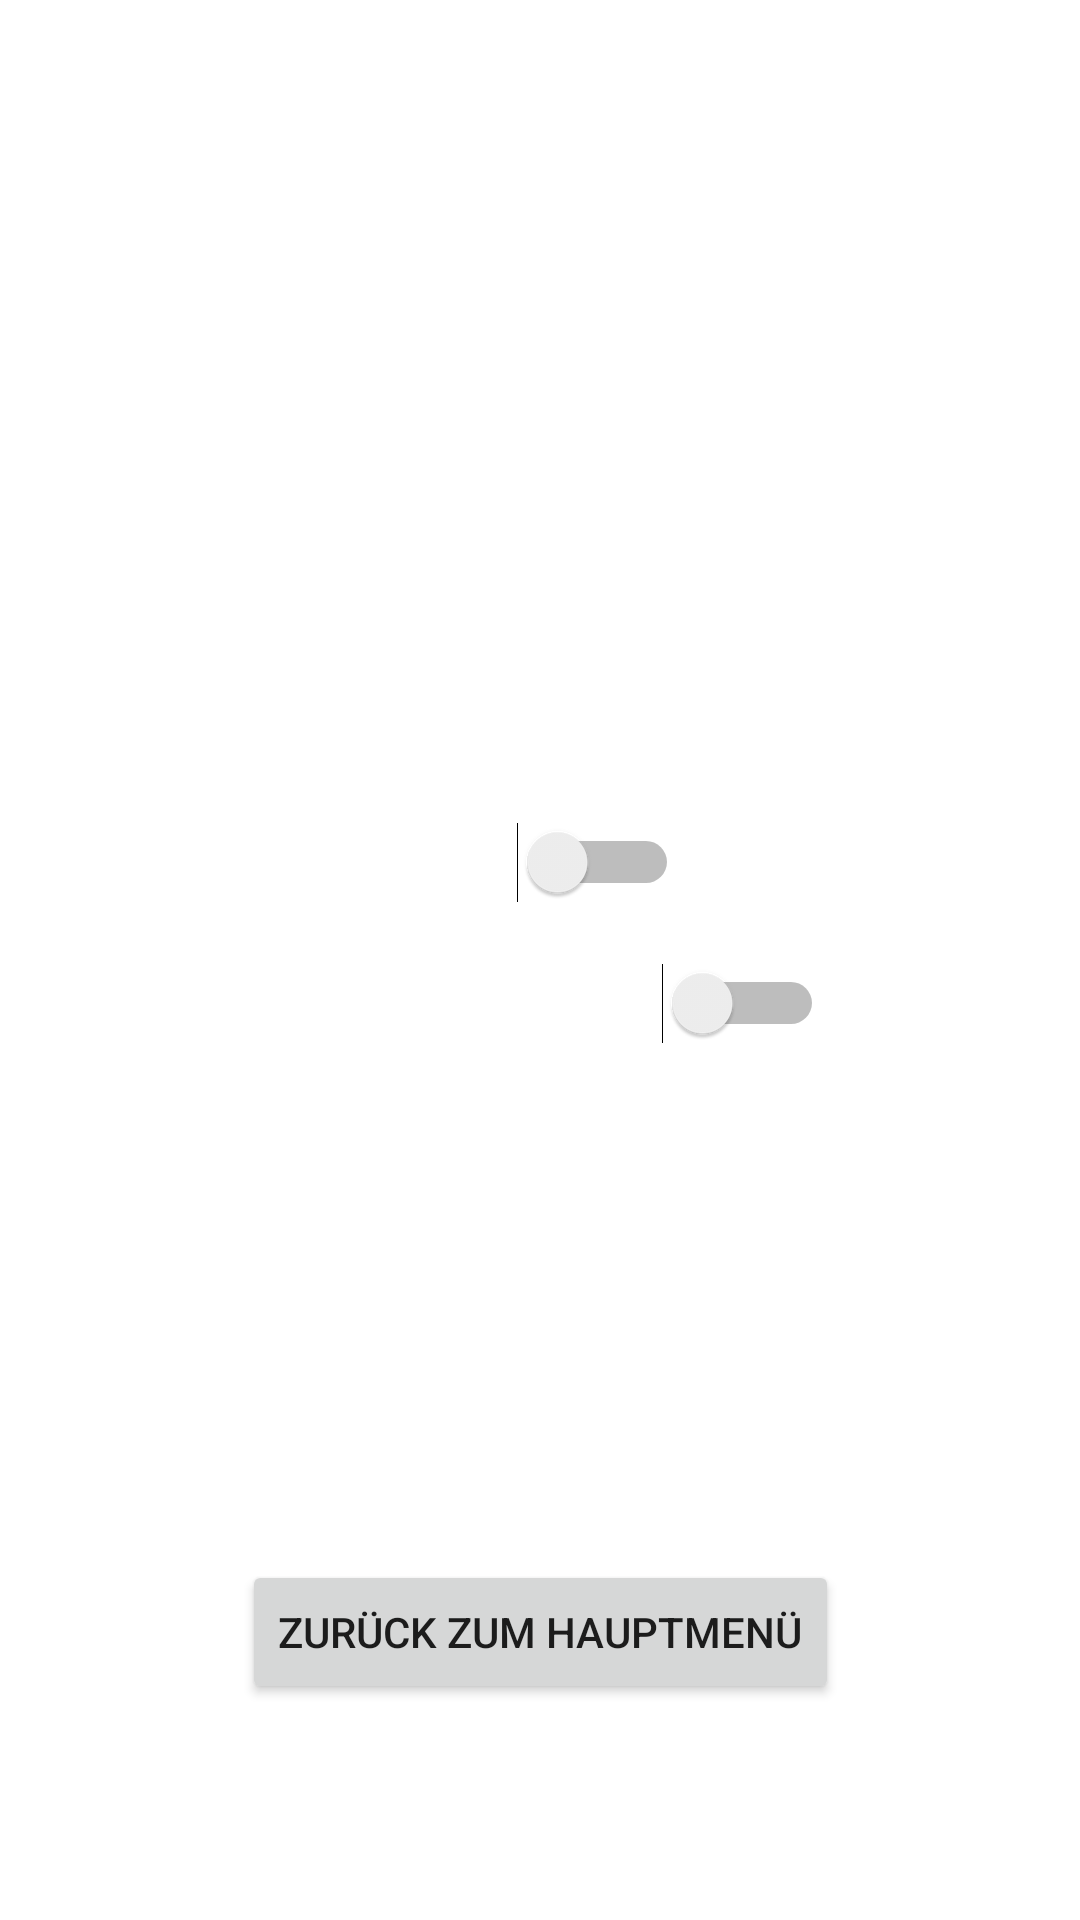

Layout XML and referenced resources for this Android screen:
<!-- AndroidManifest.xml: application theme Theme.SE2_Gruppenphase_SS21 -->
<!-- res/layout/fragment_settings.xml -->
<?xml version="1.0" encoding="utf-8"?>
<androidx.constraintlayout.widget.ConstraintLayout xmlns:android="http://schemas.android.com/apk/res/android"
    xmlns:app="http://schemas.android.com/apk/res-auto"
    xmlns:tools="http://schemas.android.com/tools"
    android:layout_width="match_parent"
    android:layout_height="match_parent"
    tools:context=".menu.SettingsFragment">

    <Switch
        android:id="@+id/switch_sound"
        android:layout_width="wrap_content"
        android:layout_height="wrap_content"
        android:text="sound"
        android:textColor="@color/white"
        app:layout_constraintBottom_toBottomOf="parent"
        app:layout_constraintEnd_toEndOf="parent"
        app:layout_constraintStart_toStartOf="parent"
        app:layout_constraintTop_toTopOf="parent"
        app:layout_constraintVertical_bias="0.447" />

    <TextView
        android:id="@+id/textView2"
        android:layout_width="265dp"
        android:layout_height="64dp"
        android:text="Settings"
        android:textColor="@color/white"
        android:textSize="100px"
        android:gravity="center_horizontal"
        app:layout_constraintBottom_toBottomOf="parent"
        app:layout_constraintEnd_toEndOf="parent"
        app:layout_constraintStart_toStartOf="parent"
        app:layout_constraintTop_toTopOf="parent"
        app:layout_constraintVertical_bias="0.173" />

    <Switch
        android:id="@+id/switch_altGUI"
        android:layout_width="wrap_content"
        android:layout_height="wrap_content"
        android:layout_marginTop="20dp"
        android:text="Alternative Puzzle GUI"
        android:textColor="#FFFFFF"
        app:layout_constraintEnd_toEndOf="parent"
        app:layout_constraintHorizontal_bias="0.497"
        app:layout_constraintStart_toStartOf="parent"
        app:layout_constraintTop_toBottomOf="@+id/switch_sound" />

    <Button
        android:id="@+id/back"
        android:layout_width="wrap_content"
        android:layout_height="wrap_content"
        android:layout_marginBottom="72dp"
        android:text="Zurück zum Hauptmenü"
        app:layout_constraintBottom_toBottomOf="parent"
        app:layout_constraintEnd_toEndOf="parent"
        app:layout_constraintStart_toStartOf="parent" />

</androidx.constraintlayout.widget.ConstraintLayout>
<!-- resources referenced by this layout -->
<resources>
  <color name="white">#FFFFFFFF</color>
  <style name="Theme.SE2_Gruppenphase_SS21" parent="Theme.MaterialComponents.DayNight.DarkActionBar">
          
          <item name="colorPrimary">@color/teal_600</item>
          <item name="colorPrimaryVariant">@color/black</item>
          <item name="colorOnPrimary">@color/white</item>
          
          <item name="colorSecondary">@color/teal_200</item>
          <item name="colorSecondaryVariant">@color/teal_700</item>
          <item name="colorOnSecondary">@color/black</item>
          
          <item name="android:statusBarColor" tools:targetApi="l">?attr/colorPrimaryVariant</item>
          
      </style>
  <color name="teal_600">#FF10B592</color>
  <color name="black">#FF000000</color>
  <color name="teal_200">#FF03DAC5</color>
  <color name="teal_700">#FF018786</color>
</resources>
